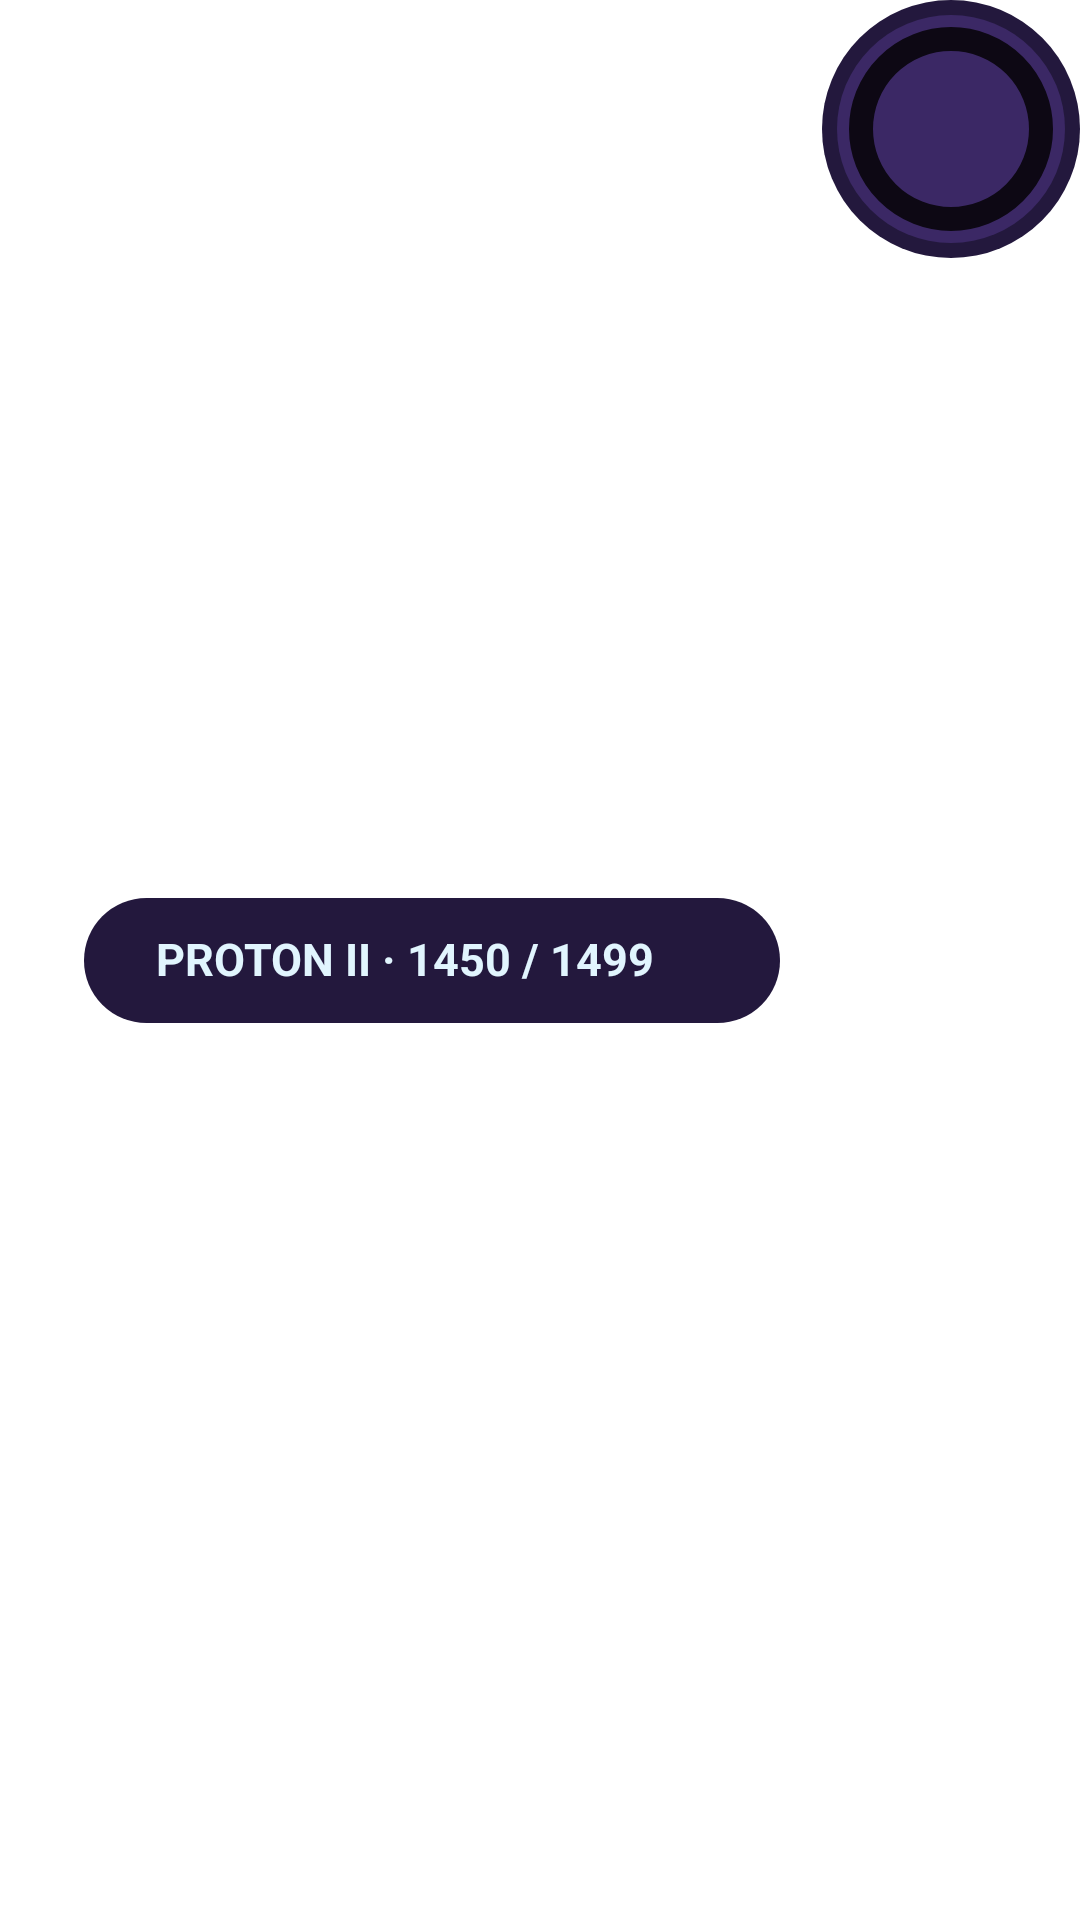

Reconstruct the res/layout file that produces this screen, plus the resources it refers to.
<!-- AndroidManifest.xml: application theme Theme.LaserChessApp -->
<!-- res/layout/view_rank_badge.xml -->
<?xml version="1.0" encoding="utf-8"?>
<androidx.constraintlayout.widget.ConstraintLayout xmlns:android="http://schemas.android.com/apk/res/android"
    xmlns:app="http://schemas.android.com/apk/res-auto"

    android:id="@+id/layoutLeagueBadge"
    android:layout_width="wrap_content"
    android:layout_height="wrap_content"
    app:layout_constraintEnd_toEndOf="parent"
    app:layout_constraintStart_toStartOf="parent"
    app:layout_constraintTop_toTopOf="parent">

    <LinearLayout
        android:id="@+id/layoutLeagueText"
        android:layout_width="wrap_content"
        android:layout_height="wrap_content"
        android:layout_marginEnd="72dp"

        android:orientation="horizontal"
        android:gravity="center_vertical"

        android:background="@drawable/bg_dark_pill_panel"

        android:paddingStart="24dp"
        android:paddingEnd="20dp"
        android:paddingVertical="12dp"

        app:layout_constraintBottom_toBottomOf="parent"
        app:layout_constraintEnd_toEndOf="parent"
        app:layout_constraintStart_toStartOf="parent"
        app:layout_constraintTop_toTopOf="parent">

        <TextView
            android:id="@+id/txtLeagueName"
            android:layout_width="wrap_content"
            android:layout_height="wrap_content"

            android:text="PROTON II · 1450 / 1499"
            android:textColor="@color/LCWhite"
            android:textStyle="bold"
            android:textSize="15sp"

            android:maxLines="1"
            android:ellipsize="end"

            android:gravity="center_vertical"
            android:includeFontPadding="false"/>

        <ImageView
            android:id="@+id/imgCrown"
            android:layout_width="16dp"
            android:layout_height="16dp"
            android:layout_marginStart="6dp"
            android:src="@drawable/ic_crown"
            app:tint="@color/LCYellow"/>

    </LinearLayout>


    <androidx.constraintlayout.widget.ConstraintLayout
        android:id="@+id/rankProgress"
        android:layout_width="86dp"
        android:layout_height="86dp"
        app:layout_constraintEnd_toEndOf="parent"
        app:layout_constraintTop_toTopOf="parent">

        <ImageView
            android:layout_width="match_parent"
            android:layout_height="match_parent"
            android:src="@drawable/bg_dark_pill_panel"
            app:layout_constraintEnd_toEndOf="parent"
            app:layout_constraintTop_toTopOf="parent" />

        <ImageView
            android:layout_width="76dp"
            android:layout_height="76dp"
            android:src="@drawable/bg_dark_pill_panel"
            app:layout_constraintBottom_toBottomOf="parent"
            app:layout_constraintEnd_toEndOf="parent"
            app:layout_constraintStart_toStartOf="parent"
            app:layout_constraintTop_toTopOf="parent"
            app:tint="@color/S3" />

        <com.google.android.material.progressindicator.CircularProgressIndicator
            android:id="@+id/rankProgressBar"
            android:layout_width="wrap_content"
            android:layout_height="wrap_content"
            android:progress="0"
            app:indicatorColor="@color/LCBlue"
            app:indicatorDirectionCircular="clockwise"
            app:indicatorSize="68dp"
            app:layout_constraintBottom_toBottomOf="parent"
            app:layout_constraintEnd_toEndOf="parent"
            app:layout_constraintStart_toStartOf="parent"
            app:layout_constraintTop_toTopOf="parent"
            app:trackColor="@color/LCBG"
            app:trackThickness="8dp" />

        <ImageView
            android:id="@+id/rankBadgeIcon"
            android:layout_width="64dp"
            android:layout_height="64dp"
            android:src="@drawable/ic_rank_placeholder"
            app:layout_constraintBottom_toBottomOf="parent"
            app:layout_constraintEnd_toEndOf="parent"
            app:layout_constraintStart_toStartOf="parent"
            app:layout_constraintTop_toTopOf="parent"
            app:tint="@color/LCBlue" />
    </androidx.constraintlayout.widget.ConstraintLayout>

</androidx.constraintlayout.widget.ConstraintLayout>
<!-- resources referenced by this layout -->
<resources>
  <color name="LCBG">#0D0814</color>
  <color name="LCBlue">#2979FF</color>
  <color name="LCWhite">#E1F5FE</color>
  <color name="LCYellow">#FFCF00</color>
  <color name="S3">#3B2865</color>
  <!-- drawable bg_dark_pill_panel (drawable) -->
  <?xml version="1.0" encoding="utf-8"?>
  <shape xmlns:android="http://schemas.android.com/apk/res/android"
  android:shape="rectangle">
  
  <solid android:color="@color/S2" />
  
  <corners android:radius="100dp" />
  
  </shape>
  <style name="Theme.LaserChessApp" parent="Theme.MaterialComponents.DayNight.NoActionBar">
          
          <item name="colorPrimary">@color/purple_500</item>
          <item name="colorPrimaryVariant">@color/purple_700</item>
          <item name="colorOnPrimary">@color/LCWhite</item>
          
          <item name="colorSecondary">@color/teal_200</item>
          <item name="colorSecondaryVariant">@color/teal_700</item>
          <item name="colorOnSecondary">@color/black</item>
          
          <item name="android:statusBarColor">?attr/colorPrimaryVariant</item>
          
      </style>
  <color name="S2">#23183D</color>
  <color name="purple_500">#FF6200EE</color>
  <color name="purple_700">#FF3700B3</color>
  <color name="teal_200">#FF03DAC5</color>
  <color name="teal_700">#FF018786</color>
  <color name="black">#FF000000</color>
</resources>
